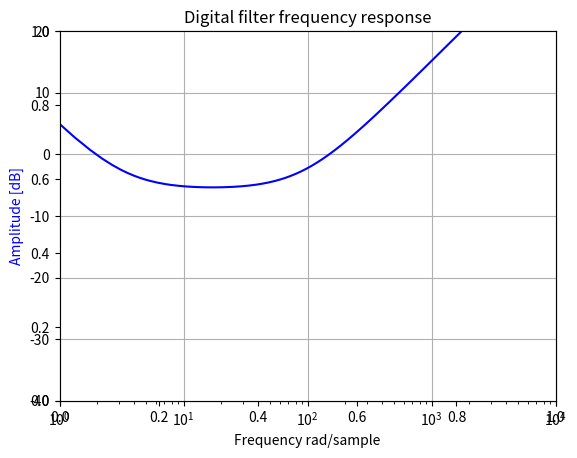

This figure's Python source:
import sympy
from scipy import signal
from sympy import *

from pylab import *

import matplotlib.pyplot as plt

sympy.init_printing()

#POLO EN ORIGEN Y DOS CEROS (implementacion teorica del PID)

#desde el algoritmo hacia atras
#uk = uk-1 + k1 ek + k2 ek-1 + k3 ek-2
#Uz/Ez = (b0 + b1 z-1 + b2 z-2) / (1 - z-1)
#b0 = kp + kd + ki
#b1 = -kp - 2kd
#b2 = kd
#a0 = 1
#a1 = -1

fs = 44000
kp = 0.54
kd = 80
#kd = 0.0
ki = 0.00012
#ki = 0.0

b = [kp + kd + ki, -kp - 2*kd, kd]     #del spice
#b = [0.4863, -0.865, 0.4]     #del programa
a = [1, -1]

print ("b vale")
print (b)
print ("a vale")
print (a)

w, h = signal.freqz(b, a, 100000)

fig = plt.figure()
plt.title('Digital filter frequency response')
ax1 = fig.add_subplot(111)

plt.semilogx(w*fs/pi, 20 * np.log10(abs(h)), 'b')
ax1.axis((1, 10000, -40, 20))
#plt.plot(w, 20 * np.log10(abs(h)), 'b')
#plt.plot(w / pi, abs(h), 'b')
plt.ylabel('Amplitude [dB]', color='b')
plt.xlabel('Frequency rad/sample')
plt.grid()
plt.show()

#ax2 = ax1.twinx()
#angles = np.unwrap(np.angle(h))
#plt.semilogx(w*fs/(2*pi), angles, 'g')
#plt.plot(w, angles, 'g')
#plt.ylabel('Angle (radians)', color='g')
#plt.grid()
#plt.axis('tight')
#plt.show()
